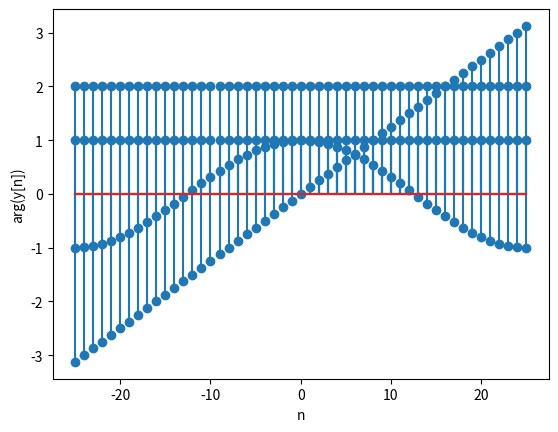

This chart was generated by the following Python code:
import matplotlib.pyplot as plt
import numpy as np


n = np.linspace(-25,25,51)
n=n.astype(int)
x=np.zeros(51)
for i in range(51):
  x[i] =np.abs(np.e**(1j*n[i]*(1/8)))


plt.stem(n,x)
plt.grid()
plt.xlabel("n")
plt.ylabel("|x[n]|")

plt.show()

n = np.linspace(-25,25,51)
n=n.astype(int)
x=np.zeros(51)
for i in range(51):
  x[i] =np.e**(1j*n[i]*(1/8))

plt.stem(n,x)
plt.grid()
plt.xlabel("n")
plt.ylabel("arg(x[n])")

plt.show()


n = np.linspace(-25,25,51)
n=n.astype(int)
x=np.zeros(51)
for i in range(51):
  x[i] =np.abs(2*np.e**(1j*n[i]*(1/8)))


plt.stem(n,x)
plt.grid()
plt.xlabel("n")
plt.ylabel("|y[n]|")

plt.show()

n = np.linspace(-25,25,51)
n=n.astype(int)
x=np.zeros(51)
for i in range(51):
  x[i] =np.angle(2*np.e**(1j*n[i]*(1/8)))

plt.stem(n,x)
plt.grid()
plt.xlabel("n")
plt.ylabel("arg(y[n])")

plt.show()
